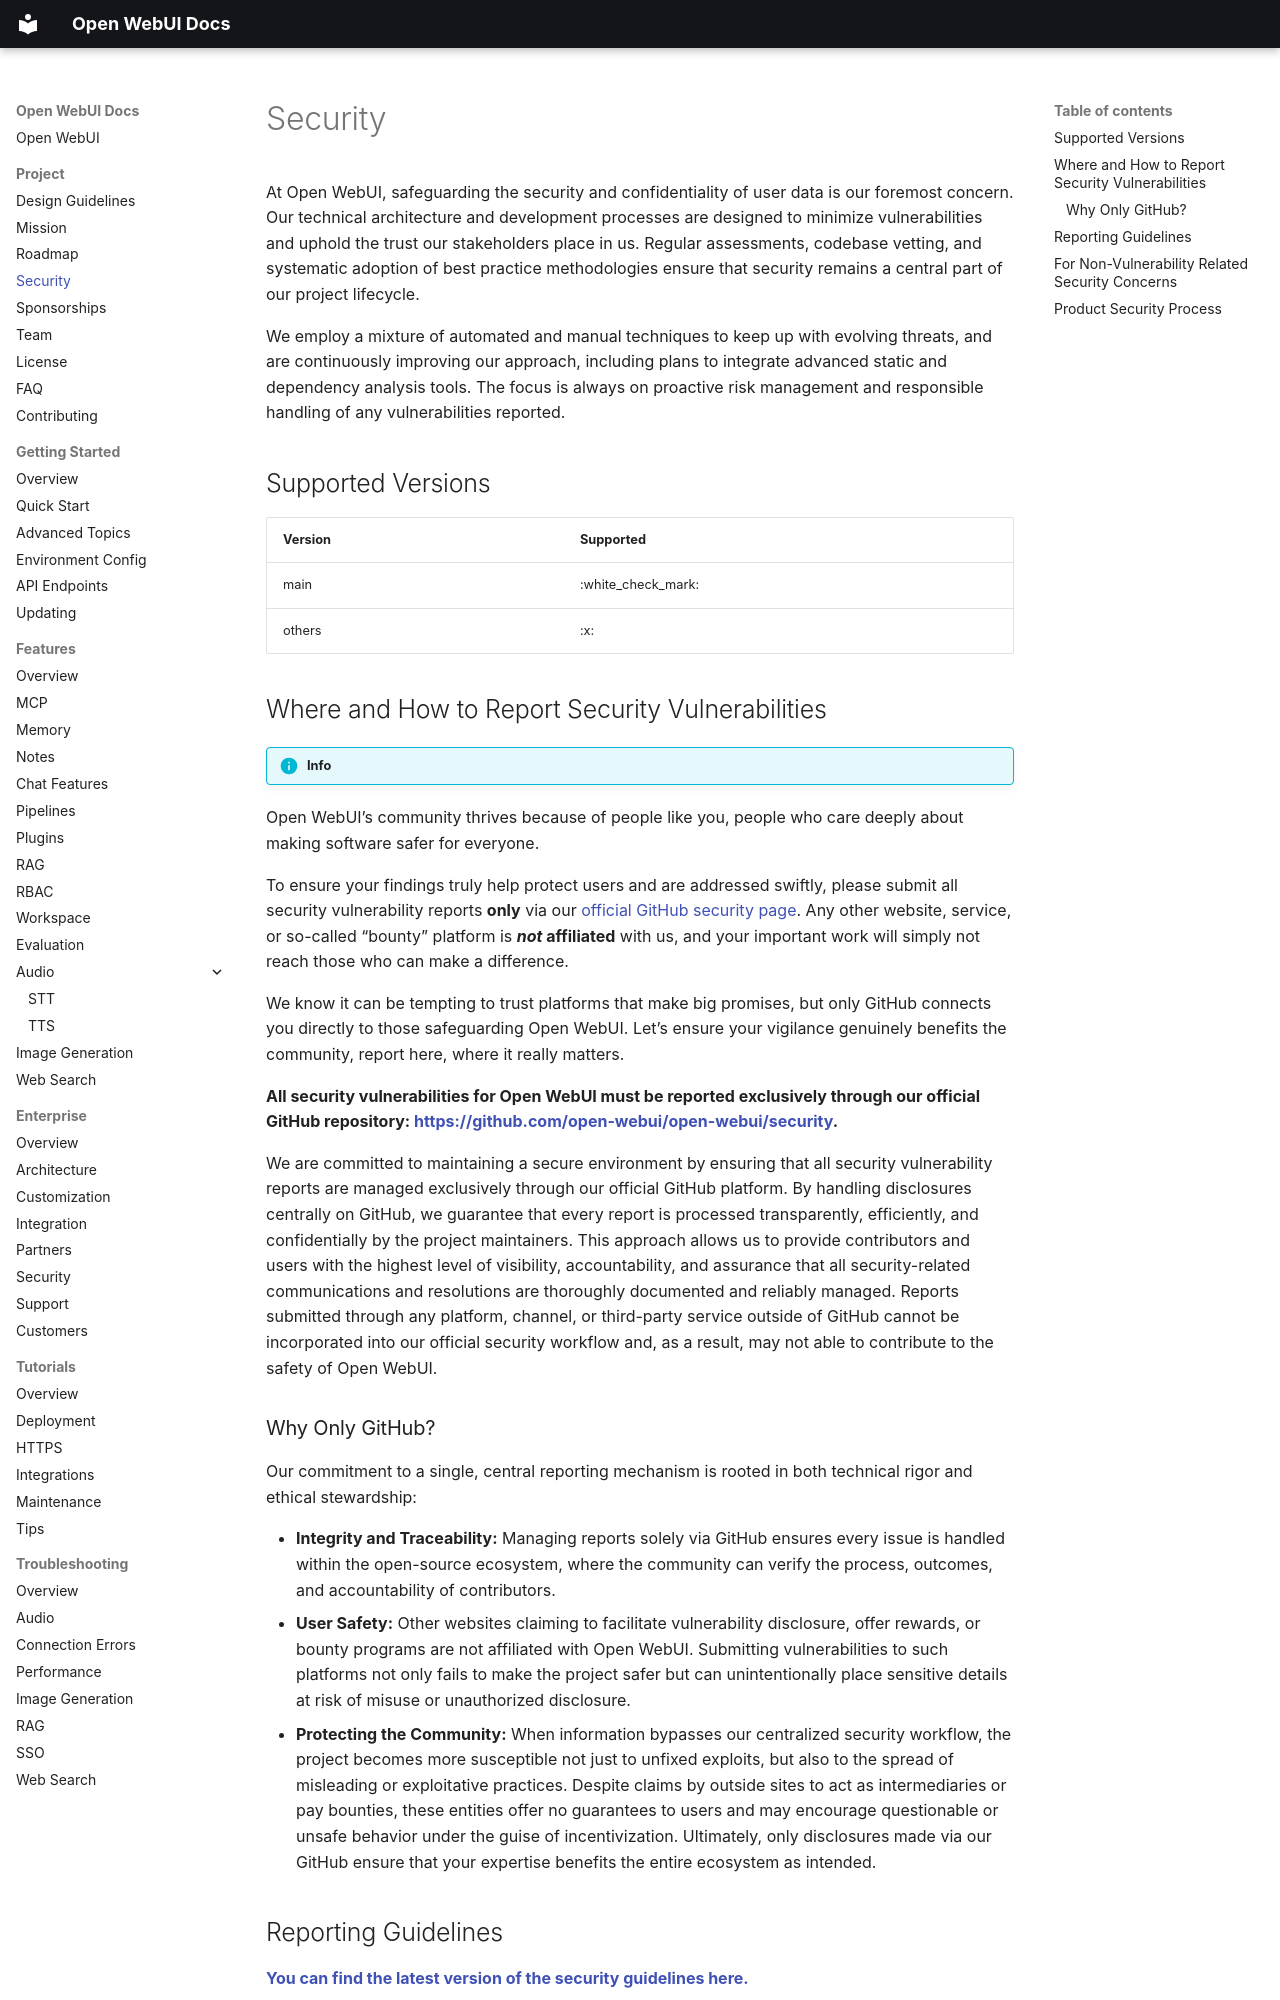

repository: AlexeyGrishin01/openwebui-docs · page: security/index.html · generator: mkdocs

At Open WebUI, safeguarding the security and confidentiality of user data is our foremost concern. Our technical architecture and development processes are designed to minimize vulnerabilities and uphold the trust our stakeholders place in us. Regular assessments, codebase vetting, and systematic adoption of best practice methodologies ensure that security remains a central part of our project lifecycle.

We employ a mixture of automated and manual techniques to keep up with evolving threats, and are continuously improving our approach, including plans to integrate advanced static and dependency analysis tools. The focus is always on proactive risk management and responsible handling of any vulnerabilities reported.

## Supported Versions

| Version | Supported          |
| ------- | ------------------ |
| main    | :white_check_mark: |
| others  | :x:                |

## Where and How to Report Security Vulnerabilities

!!! info

Open WebUI’s community thrives because of people like you, people who care deeply about making software safer for everyone.

To ensure your findings truly help protect users and are addressed swiftly, please submit all security vulnerability reports **only** via our [official GitHub security page](https://github.com/open-webui/open-webui/security). Any other website, service, or so-called “bounty” platform is ***not* affiliated** with us, and your important work will simply not reach those who can make a difference.

We know it can be tempting to trust platforms that make big promises, but only GitHub connects you directly to those safeguarding Open WebUI. Let’s ensure your vigilance genuinely benefits the community, report here, where it really matters.

**All security vulnerabilities for Open WebUI must be reported exclusively through our official GitHub repository: [https://github.com/open-webui/open-webui/security](https://github.com/open-webui/open-webui/security).**

We are committed to maintaining a secure environment by ensuring that all security vulnerability reports are managed exclusively through our official GitHub platform. By handling disclosures centrally on GitHub, we guarantee that every report is processed transparently, efficiently, and confidentially by the project maintainers. This approach allows us to provide contributors and users with the highest level of visibility, accountability, and assurance that all security-related communications and resolutions are thoroughly documented and reliably managed. Reports submitted through any platform, channel, or third-party service outside of GitHub cannot be incorporated into our official security workflow and, as a result, may not able to contribute to the safety of Open WebUI.

### Why Only GitHub?

Our commitment to a single, central reporting mechanism is rooted in both technical rigor and ethical stewardship:

- **Integrity and Traceability:** Managing reports solely via GitHub ensures every issue is handled within the open-source ecosystem, where the community can verify the process, outcomes, and accountability of contributors.
- **User Safety:** Other websites claiming to facilitate vulnerability disclosure, offer rewards, or bounty programs are not affiliated with Open WebUI. Submitting vulnerabilities to such platforms not only fails to make the project safer but can unintentionally place sensitive details at risk of misuse or unauthorized disclosure.
- **Protecting the Community:** When information bypasses our centralized security workflow, the project becomes more susceptible not just to unfixed exploits, but also to the spread of misleading or exploitative practices. Despite claims by outside sites to act as intermediaries or pay bounties, these entities offer no guarantees to users and may encourage questionable or unsafe behavior under the guise of incentivization. Ultimately, only disclosures made via our GitHub ensure that your expertise benefits the entire ecosystem as intended.
